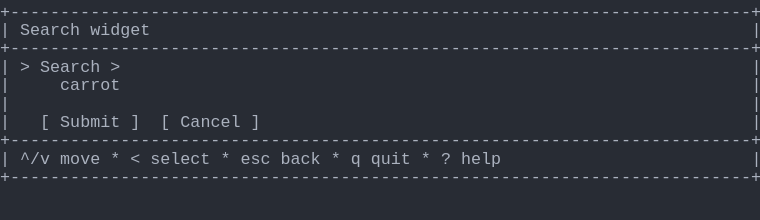
t = 0.00 s
t = 1.03 s: frame unchanged from t = 0.00 s, image omitted
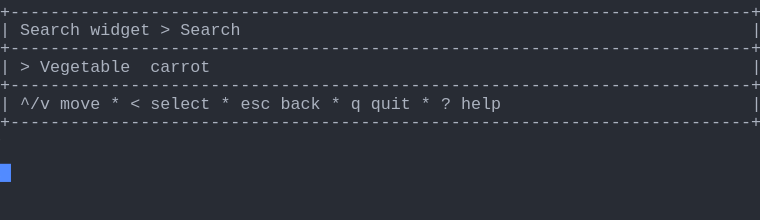
t = 2.19 s
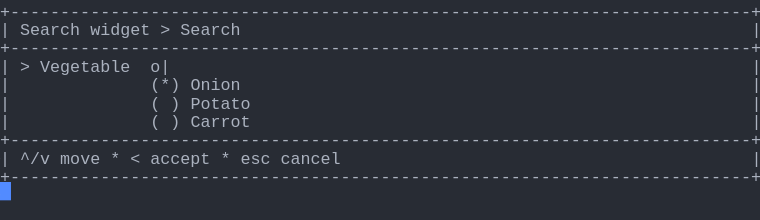
t = 3.20 s
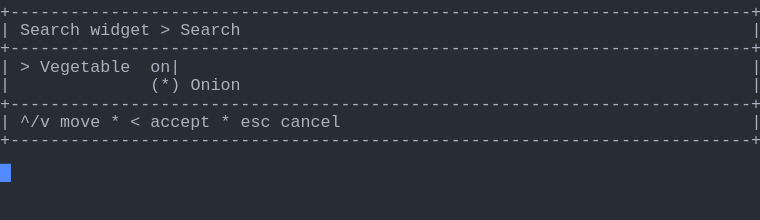
t = 4.50 s
t = 5.19 s: frame unchanged from t = 4.50 s, image omitted

The animated SVG that drew these frames (rendered in a browser with its animation timeline set to each time). Animation: 1 CSS @keyframes rule; one cycle of 6.56 s, repeats indefinitely.

<svg xmlns="http://www.w3.org/2000/svg" xmlns:xlink="http://www.w3.org/1999/xlink" width="760" height="220.44"><rect width="760" height="220.44" rx="0" ry="0" class="a"></rect><svg height="220.44" viewBox="0 0 76 22.044" width="760" xmlns="http://www.w3.org/2000/svg" xmlns:xlink="http://www.w3.org/1999/xlink"><style>.a{fill:rgb(40,44,52)}.b{font-family:Consolas,"Courier New",Courier,"Liberation Mono",monospace}.c{fill:rgb(171,178,191);white-space:pre}.d{fill:transparent}.e{fill:rgb(82,139,255)}.g{animation-duration:6.562s;animation-iteration-count:infinite;animation-name:f;animation-timing-function:steps(1,end)}@keyframes f{0%{transform:translateX(-0px)}0%{transform:translateX(-76px)}21%{transform:translateX(-152px)}33.3%{transform:translateX(-228px)}45.7%{transform:translateX(-304px)}58.1%{transform:translateX(-380px)}100%{transform:translateX(-456px)}}</style><g font-family="Consolas, &quot;Courier New&quot;, Courier, &quot;Liberation Mono&quot;, monospace" font-size="1.67" class="b"><defs><symbol id="1"><text x="0" y="1.67" class="c">+--------------------------------------------------------------------------+</text></symbol><symbol id="2"><text x="0" y="1.67" class="c">|</text><text x="2.004" y="1.67" class="c">^/v</text><text x="6.012" y="1.67" class="c">move</text><text x="11.021999999999998" y="1.67" class="c">*</text><text x="13.026" y="1.67" class="c">&lt;</text><text x="15.029999999999998" y="1.67" class="c">select</text><text x="22.043999999999997" y="1.67" class="c">*</text><text x="24.048" y="1.67" class="c">esc</text><text x="28.055999999999997" y="1.67" class="c">back</text><text x="33.065999999999995" y="1.67" class="c">*</text><text x="35.06999999999999" y="1.67" class="c">q</text><text x="37.074" y="1.67" class="c">quit</text><text x="42.083999999999996" y="1.67" class="c">*</text><text x="44.087999999999994" y="1.67" class="c">?</text><text x="46.09199999999999" y="1.67" class="c">help</text><text x="75.14999999999999" y="1.67" class="c">|</text></symbol><symbol id="3"><text x="0" y="1.67" class="c">|</text><text x="2.004" y="1.67" class="c">Search</text><text x="9.017999999999999" y="1.67" class="c">widget</text><text x="16.032" y="1.67" class="c">&gt;</text><text x="18.035999999999998" y="1.67" class="c">Search</text><text x="75.14999999999999" y="1.67" class="c">|</text></symbol><symbol id="4"><text x="0" y="1.67" class="c">|</text><text x="15.029999999999998" y="1.67" class="c">(</text><text x="17.034" y="1.67" class="c">)</text><text x="19.037999999999997" y="1.67" class="c">Potato</text><text x="75.14999999999999" y="1.67" class="c">|</text></symbol><symbol id="5"><text x="0" y="1.67" class="c">|</text><text x="2.004" y="1.67" class="c">^/v</text><text x="6.012" y="1.67" class="c">move</text><text x="11.021999999999998" y="1.67" class="c">*</text><text x="13.026" y="1.67" class="c">&lt;</text><text x="15.029999999999998" y="1.67" class="c">accept</text><text x="22.043999999999997" y="1.67" class="c">*</text><text x="24.048" y="1.67" class="c">esc</text><text x="28.055999999999997" y="1.67" class="c">cancel</text><text x="75.14999999999999" y="1.67" class="c">|</text></symbol><symbol id="6"><text x="0" y="1.67" class="c">|</text><text x="15.029999999999998" y="1.67" class="c">(*)</text><text x="19.037999999999997" y="1.67" class="c">Onion</text><text x="75.14999999999999" y="1.67" class="c">|</text></symbol><symbol id="7"><text x="0" y="1.67" class="c">|</text><text x="2.004" y="1.67" class="c">&gt;</text><text x="4.008" y="1.67" class="c">Vegetable</text><text x="15.029999999999998" y="1.67" class="c">on|</text><text x="75.14999999999999" y="1.67" class="c">|</text></symbol><symbol id="a"><rect height="12" width="76" x="0" y="0" class="d"></rect></symbol><symbol id="b"><rect height="1.837" width="1.1022" class="e"></rect></symbol></defs><rect height="22.044" width="76" class="a"></rect><g class="g"><svg x="0" y="0" width="532"><svg x="0"><use xlink:href="#a"></use><use xlink:href="#b" x="-0.0040000000000000036" y="0"></use></svg><svg x="76"><use xlink:href="#a"></use><use xlink:href="#b" x="75.996" y="16.358"></use><use xlink:href="#1" y="0"></use><text x="0" y="3.5069999999999997" class="c">|</text><text x="2.004" y="3.5069999999999997" class="c">Search</text><text x="9.017999999999999" y="3.5069999999999997" class="c">widget</text><text x="75.14999999999999" y="3.5069999999999997" class="c">|</text><use xlink:href="#1" y="3.674"></use><text x="0" y="7.181" class="c">|</text><text x="2.004" y="7.181" class="c">&gt;</text><text x="4.008" y="7.181" class="c">Search</text><text x="11.021999999999998" y="7.181" class="c">&gt;</text><text x="75.14999999999999" y="7.181" class="c">|</text><text x="0" y="9.018" class="c">|</text><text x="6.012" y="9.018" class="c">carrot</text><text x="75.14999999999999" y="9.018" class="c">|</text><text x="0" y="10.855" class="c">|</text><text x="75.14999999999999" y="10.855" class="c">|</text><text x="0" y="12.692" class="c">|</text><text x="4.008" y="12.692" class="c">[</text><text x="6.012" y="12.692" class="c">Submit</text><text x="13.026" y="12.692" class="c">]</text><text x="16.032" y="12.692" class="c">[</text><text x="18.035999999999998" y="12.692" class="c">Cancel</text><text x="25.05" y="12.692" class="c">]</text><text x="75.14999999999999" y="12.692" class="c">|</text><use xlink:href="#1" y="12.859"></use><use xlink:href="#2" y="14.696"></use><use xlink:href="#1" y="16.533"></use></svg><svg x="152"><use xlink:href="#a"></use><use xlink:href="#b" x="75.996" y="10.847"></use><use xlink:href="#1" y="0"></use><use xlink:href="#3" y="1.837"></use><use xlink:href="#1" y="3.674"></use><text x="0" y="7.181" class="c">|</text><text x="2.004" y="7.181" class="c">&gt;</text><text x="4.008" y="7.181" class="c">Vegetable</text><text x="15.029999999999998" y="7.181" class="c">carrot</text><text x="75.14999999999999" y="7.181" class="c">|</text><use xlink:href="#1" y="7.348"></use><use xlink:href="#2" y="9.185"></use><use xlink:href="#1" y="11.022"></use></svg><svg x="228"><use xlink:href="#a"></use><use xlink:href="#b" x="75.996" y="18.195"></use><use xlink:href="#1" y="0"></use><use xlink:href="#3" y="1.837"></use><use xlink:href="#1" y="3.674"></use><text x="0" y="7.181" class="c">|</text><text x="2.004" y="7.181" class="c">&gt;</text><text x="4.008" y="7.181" class="c">Vegetable</text><text x="15.029999999999998" y="7.181" class="c">|</text><text x="75.14999999999999" y="7.181" class="c">|</text><text x="0" y="9.018" class="c">|</text><text x="15.029999999999998" y="9.018" class="c">(*)</text><text x="19.037999999999997" y="9.018" class="c">Carrot</text><text x="75.14999999999999" y="9.018" class="c">|</text><use xlink:href="#4" y="9.185"></use><text x="0" y="12.692" class="c">|</text><text x="15.029999999999998" y="12.692" class="c">(</text><text x="17.034" y="12.692" class="c">)</text><text x="19.037999999999997" y="12.692" class="c">Onion</text><text x="75.14999999999999" y="12.692" class="c">|</text><text x="0" y="14.529" class="c">|</text><text x="4.008" y="14.529" class="c">v</text><text x="75.14999999999999" y="14.529" class="c">|</text><use xlink:href="#1" y="14.696"></use><use xlink:href="#5" y="16.533"></use><use xlink:href="#1" y="18.37"></use></svg><svg x="304"><use xlink:href="#a"></use><use xlink:href="#b" x="75.996" y="16.358"></use><use xlink:href="#1" y="0"></use><use xlink:href="#3" y="1.837"></use><use xlink:href="#1" y="3.674"></use><text x="0" y="7.181" class="c">|</text><text x="2.004" y="7.181" class="c">&gt;</text><text x="4.008" y="7.181" class="c">Vegetable</text><text x="15.029999999999998" y="7.181" class="c">o|</text><text x="75.14999999999999" y="7.181" class="c">|</text><use xlink:href="#6" y="7.348"></use><use xlink:href="#4" y="9.185"></use><text x="0" y="12.692" class="c">|</text><text x="15.029999999999998" y="12.692" class="c">(</text><text x="17.034" y="12.692" class="c">)</text><text x="19.037999999999997" y="12.692" class="c">Carrot</text><text x="75.14999999999999" y="12.692" class="c">|</text><use xlink:href="#1" y="12.859"></use><use xlink:href="#5" y="14.696"></use><use xlink:href="#1" y="16.533"></use></svg><svg x="380"><use xlink:href="#a"></use><use xlink:href="#b" x="75.996" y="12.684"></use><use xlink:href="#1" y="0"></use><use xlink:href="#3" y="1.837"></use><use xlink:href="#1" y="3.674"></use><use xlink:href="#7" y="5.511"></use><use xlink:href="#6" y="7.348"></use><use xlink:href="#1" y="9.185"></use><use xlink:href="#5" y="11.022"></use><use xlink:href="#1" y="12.859"></use></svg><svg x="456"><use xlink:href="#a"></use><use xlink:href="#b" x="0.996" y="14.520999999999999"></use><use xlink:href="#1" y="0"></use><use xlink:href="#3" y="1.837"></use><use xlink:href="#1" y="3.674"></use><use xlink:href="#7" y="5.511"></use><use xlink:href="#6" y="7.348"></use><use xlink:href="#1" y="9.185"></use><use xlink:href="#5" y="11.022"></use><use xlink:href="#1" y="12.859"></use></svg></svg></g></g></svg></svg>
